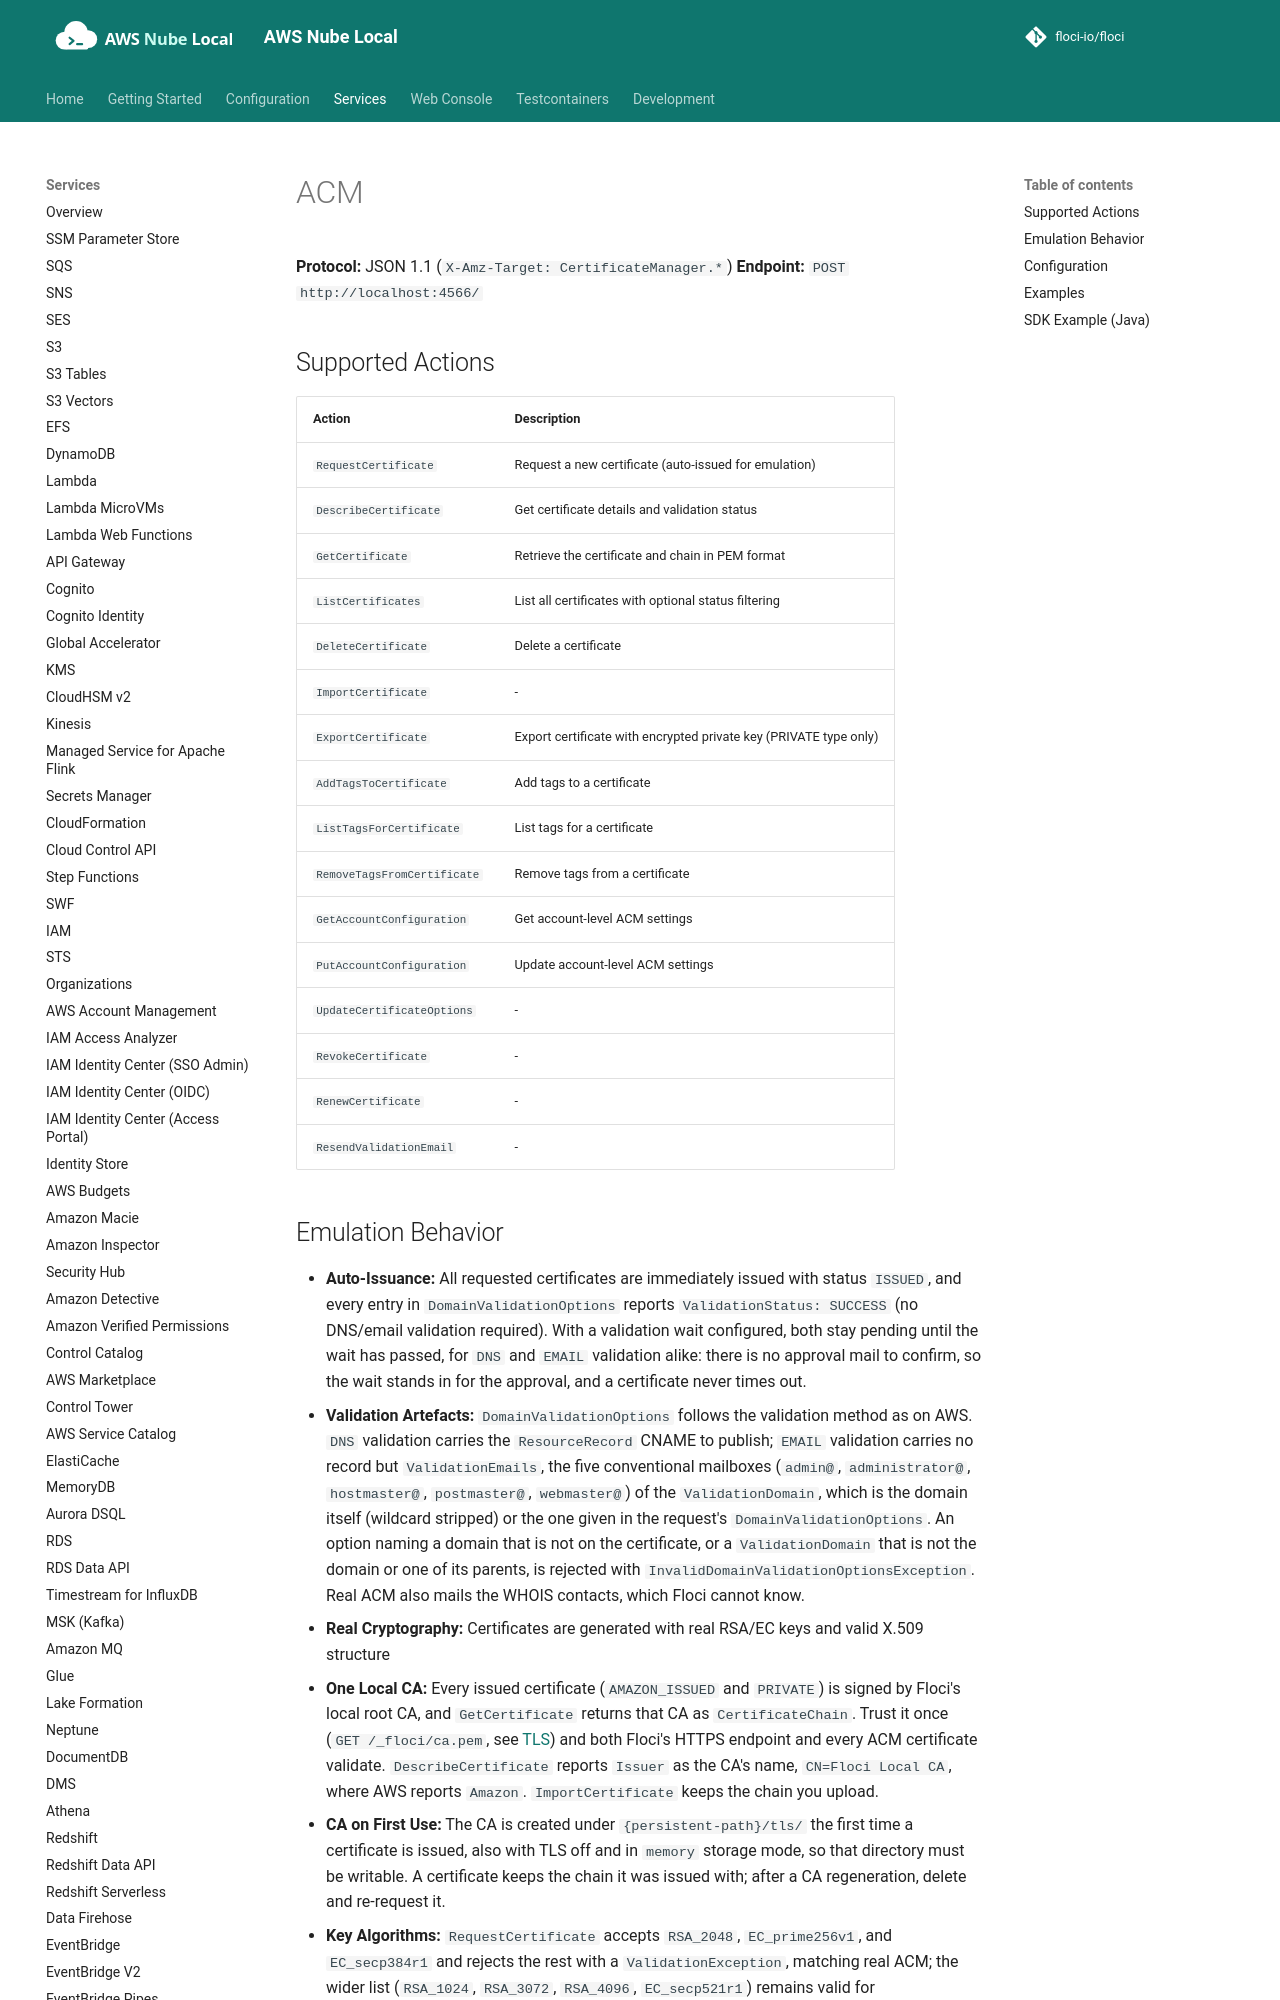

repository: shepro28031628/AWS-LOCAL · page: services/acm/index.html · generator: mkdocs

# ACM

**Protocol:** JSON 1.1 (`X-Amz-Target: CertificateManager.*`)
**Endpoint:** `POST http://localhost:4566/`

## Supported Actions

<!-- floci:actions:start -->
| Action | Description |
| --- | --- |
| `RequestCertificate` | Request a new certificate (auto-issued for emulation) |
| `DescribeCertificate` | Get certificate details and validation status |
| `GetCertificate` | Retrieve the certificate and chain in PEM format |
| `ListCertificates` | List all certificates with optional status filtering |
| `DeleteCertificate` | Delete a certificate |
| `ImportCertificate` | - |
| `ExportCertificate` | Export certificate with encrypted private key (PRIVATE type only) |
| `AddTagsToCertificate` | Add tags to a certificate |
| `ListTagsForCertificate` | List tags for a certificate |
| `RemoveTagsFromCertificate` | Remove tags from a certificate |
| `GetAccountConfiguration` | Get account-level ACM settings |
| `PutAccountConfiguration` | Update account-level ACM settings |
| `UpdateCertificateOptions` | - |
| `RevokeCertificate` | - |
| `RenewCertificate` | - |
| `ResendValidationEmail` | - |
<!-- floci:actions:end -->
